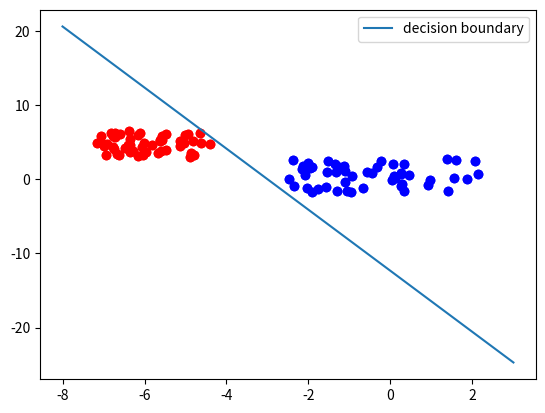

Recreate this plot in Python.
import numpy as np
from matplotlib import pyplot as plt
from collections import Counter


class Perceptron:

    def __init__(self, input_length, weights=None):
        if weights is None:
            # input_length + 1 because bias needs a weight as well
            self.weights = np.random.random((input_length + 1)) * 2 - 1
        else:
            self.weights = weights
        self.learning_rate = 0.05
        self.bias = 1

    @staticmethod
    def sigmoid_function(x):
        res = 1 / (1 + np.power(np.e, -x))
        return 0 if res < 0.5 else 1

    def __call__(self, in_data):
        weighted_input = self.weights[:-1] * in_data
        weighted_sum = weighted_input.sum() + self.bias * self.weights[-1]
        return Perceptron.sigmoid_function(weighted_sum)

    def adjust(self,
               target_result,
               calculated_result,
               in_data):
        error = target_result - calculated_result
        for j in range(len(in_data)):
            correction = error * in_data[j] * self.learning_rate
            # print("weights: ", self.weights)
            # print(target_result, calculated_result, in_data, error, correction)
            self.weights[j] += correction
            # correct the bias:
        correction = error * self.bias * self.learning_rate
        self.weights[-1] += correction


npoints = 50
X, Y = [], []
# class 0
X.append(np.random.uniform(low=-2.5, high=2.3, size=(npoints,)))
Y.append(np.random.uniform(low=-1.7, high=2.8, size=(npoints,)))
# class 1
X.append(np.random.uniform(low=-7.2, high=-4.4, size=(npoints,)))
Y.append(np.random.uniform(low=3, high=6.5, size=(npoints,)))
learn_set = []
for i in range(2):
    # adding points of class i to learnset
    points = zip(X[i], Y[i])
    for p in points:
        learn_set.append((p, i))
colours = ["b", "r"]
for i in range(2):
    plt.scatter(X[i], Y[i], c=colours[i])


p = Perceptron(2)
for point, label in learn_set:
    p.adjust(label,
             p(point),
             point)
evaluation = Counter()
for point, label in learn_set:
    if p(point) == label:
        evaluation["correct"] += 1
    else:
        evaluation["wrong"] += 1
print(evaluation.most_common())
colours = ["b", "r"]
for i in range(2):
    plt.scatter(X[i], Y[i], c=colours[i])
XR = np.arange(-8, 4)
m = -p.weights[0] / p.weights[1]
b = -p.weights[-1]/p.weights[1]
print(m, b)
plt.plot(XR, m*XR + b, label="decision boundary")
plt.legend()
plt.show()
